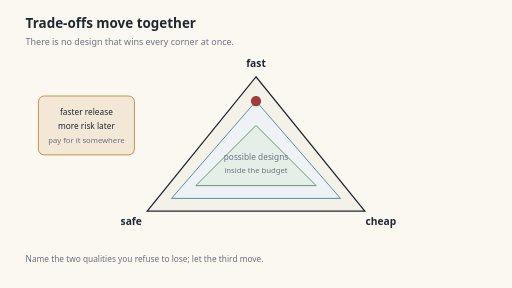
t = 0.00 s
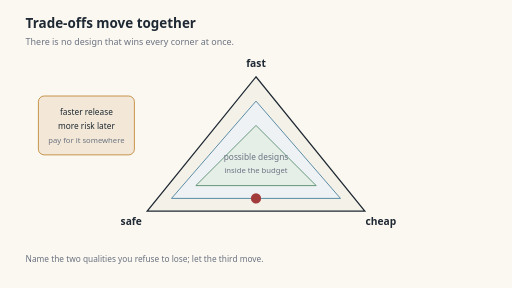
t = 3.00 s
t = 6.00 s: frame unchanged from t = 0.00 s, image omitted
t = 9.00 s: frame unchanged from t = 3.00 s, image omitted

The animated SVG that drew these frames (rendered in a browser with its animation timeline set to each time). Animation: 1 SMIL element (animateMotion=1); frames cover the first 9.00 s, repeats indefinitely.

<svg xmlns="http://www.w3.org/2000/svg" viewBox="0 0 800 450" role="img" aria-labelledby="t d">
  <title id="t">Trade-offs move together</title>
  <desc id="d">A dot moves along the edges of a triangle labelled speed, safety and cost: moving toward one corner moves away from the others.</desc>
  <style>
    .paper{fill:#fbf8f1}.ink{fill:#1f2933}.muted{fill:#6b7280}
    .edge{fill:none;stroke:#1f2933;stroke-width:1.8}
    .zone{fill:#eef2f4;stroke:#2f6f8f;stroke-width:1.2}
    .warm{fill:#f3e8d7;stroke:#b7791f;stroke-width:1.2}
    .green{fill:#e5efe8;stroke:#3f7d5a;stroke-width:1.2}
    .point{fill:#a23b3b}
    @media (prefers-reduced-motion: reduce){*{animation:none!important}}
  </style>
  <rect class="paper" width="800" height="450"/>
  <text x="40" y="44" font-family="system-ui, sans-serif" font-size="21" font-weight="650" class="ink">Trade-offs move together</text>
  <text x="40" y="70" font-family="system-ui, sans-serif" font-size="14" class="muted">There is no design that wins every corner at once.</text>

  <polygon points="400,120 230,330 570,330" fill="#f4f1e8" stroke="#1f2933" stroke-width="2"/>
  <polygon points="400,158 268,310 532,310" class="zone"/>
  <polygon points="400,196 306,290 494,290" class="green"/>

  <text x="400" y="105" text-anchor="middle" font-family="system-ui, sans-serif" font-size="16" font-weight="600" class="ink">fast</text>
  <text x="205" y="352" text-anchor="middle" font-family="system-ui, sans-serif" font-size="16" font-weight="600" class="ink">safe</text>
  <text x="595" y="352" text-anchor="middle" font-family="system-ui, sans-serif" font-size="16" font-weight="600" class="ink">cheap</text>

  <text x="400" y="250" text-anchor="middle" font-family="system-ui, sans-serif" font-size="13" class="muted">possible designs</text>
  <text x="400" y="270" text-anchor="middle" font-family="system-ui, sans-serif" font-size="12" class="muted">inside the budget</text>

  <circle r="8" class="point">
    <animateMotion dur="12s" repeatCount="indefinite"
      path="M 400 158 L 532 310 L 268 310 Z M 400 158 L 532 310 L 268 310 Z"/>
  </circle>

  <rect x="60" y="150" width="150" height="92" rx="9" class="warm"/>
  <text x="135" y="180" text-anchor="middle" font-family="system-ui, sans-serif" font-size="13" class="ink">faster release</text>
  <text x="135" y="202" text-anchor="middle" font-family="system-ui, sans-serif" font-size="13" class="ink">more risk later</text>
  <text x="135" y="224" text-anchor="middle" font-family="system-ui, sans-serif" font-size="12" class="muted">pay for it somewhere</text>

  <text x="40" y="410" font-family="system-ui, sans-serif" font-size="13" class="muted">Name the two qualities you refuse to lose; let the third move.</text>
</svg>
